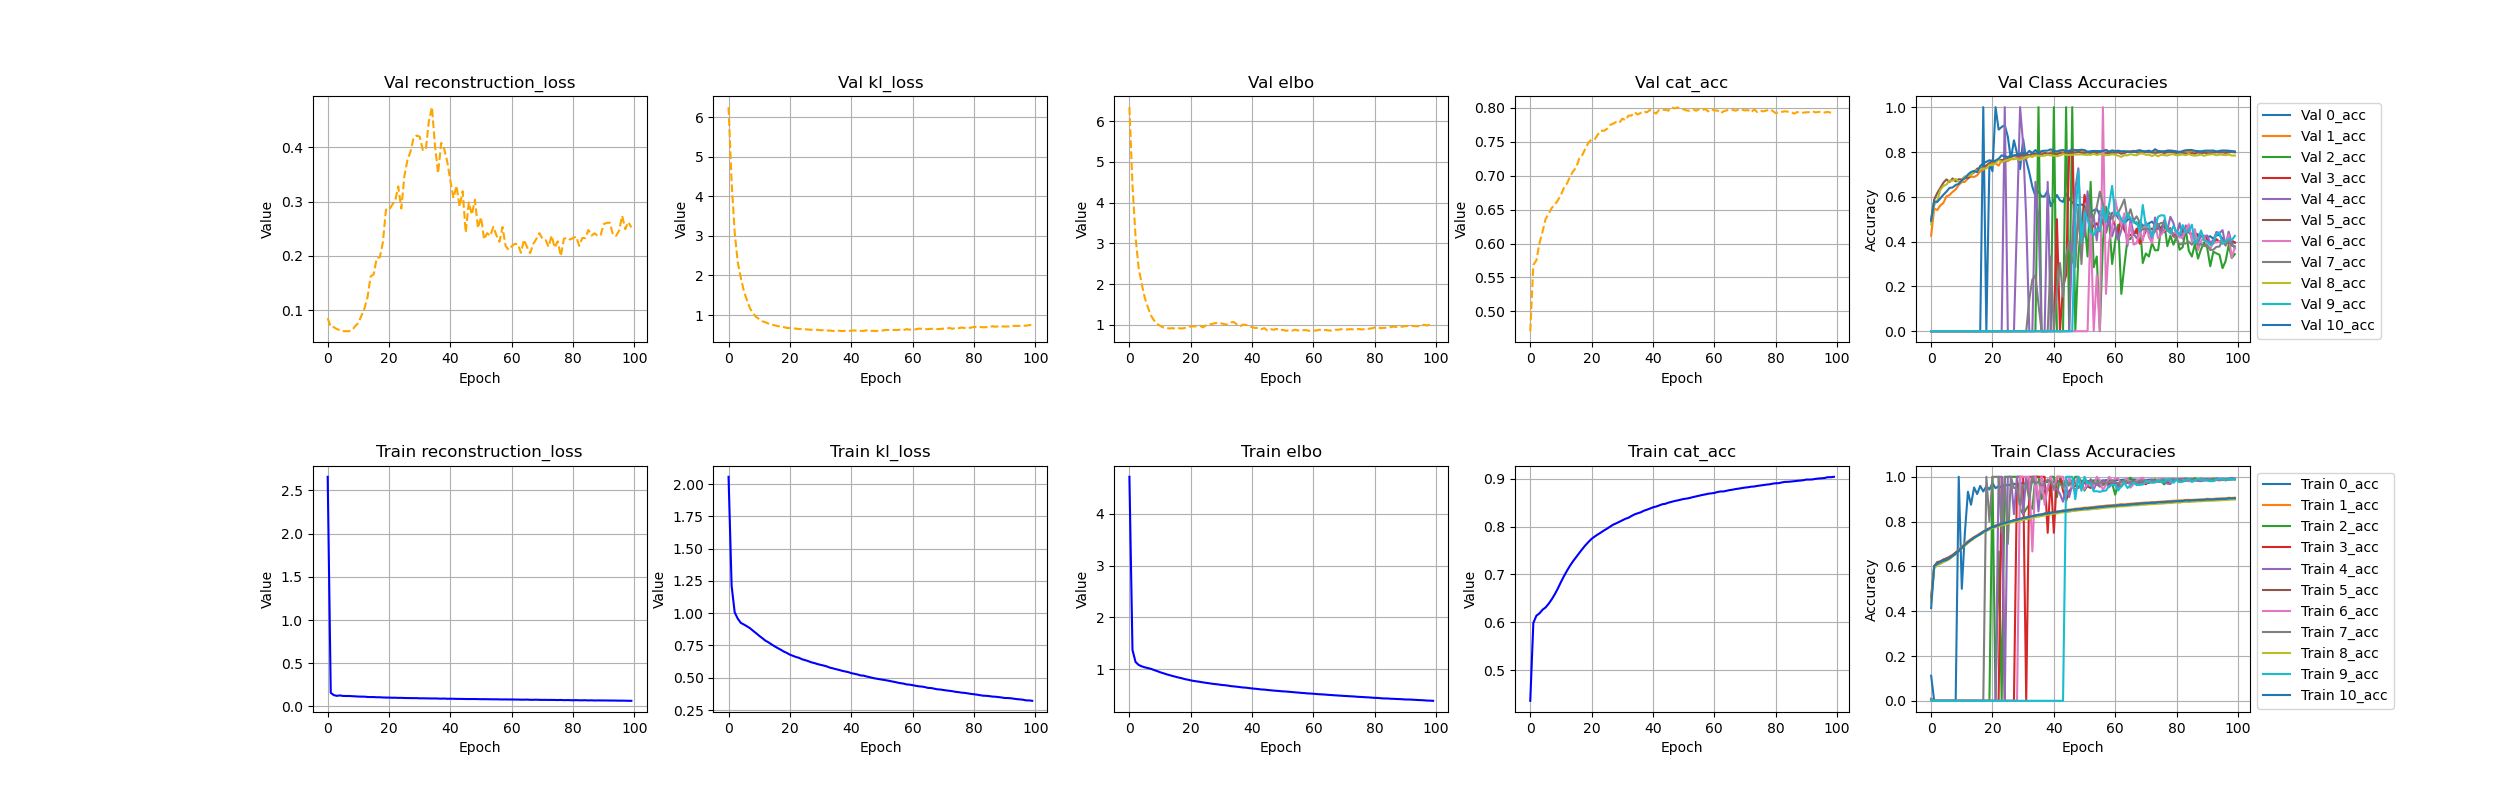

Source data for this figure (header and first rows):
, 0_acc, 10_acc, 1_acc, 2_acc, 3_acc, 4_acc, 5_acc, 6_acc, 7_acc, 8_acc, 9_acc, cat_acc, climbing, elbo, kl_loss, reconstruction_loss, trainable_vars_tracker, val_0_acc, val_10_acc, val_1_acc, val_2_acc, val_3_acc, val_4_acc
0, 0.1118, 0.4141, 0.4516, 0.003893, 0.007496, 0.001686, 0.464, 0.002183, 0.009543, 0.4402, 0.001736, 0.4357, 0.0, 4.715, 2.057, 2.658, 0.0, 0.0, 0.4917, 0.4267, 0.0, 0.0, 0.0
1, 0.0, 0.6016, 0.6011, 0.0, 0.0, 0.0, 0.6011, 0.0, 0.0, 0.5905, 0.0, 0.5986, 0.0, 1.369, 1.212, 0.1569, 0.0, 0.0, 0.5796, 0.5473, 0.0, 0.0, 0.0
2, 0.0, 0.6119, 0.6171, 0.0, 0.0, 0.0, 0.6194, 0.0, 0.0, 0.6063, 0.0, 0.6138, 0.0, 1.137, 1.007, 0.1304, 0.0, 0.0, 0.5771, 0.5411, 0.0, 0.0, 0.0
3, 0.0, 0.619, 0.623, 0.0, 0.0, 0.0, 0.622, 0.0, 0.0, 0.6106, 0.0, 0.6186, 0.0, 1.08, 0.9578, 0.1221, 0.0, 0.0, 0.5931, 0.5611, 0.0, 0.0, 0.0
4, 0.0, 0.6254, 0.629, 0.0, 0.0, 0.0, 0.6311, 0.0, 0.0, 0.6191, 0.0, 0.6262, 0.0, 1.052, 0.9251, 0.127, 0.0, 0.0, 0.6094, 0.5726, 0.0, 0.0, 0.0
5, 0.0, 0.629, 0.6334, 0.0, 0.0, 0.0, 0.6364, 0.0, 0.0, 0.625, 0.0, 0.631, 0.0, 1.034, 0.9126, 0.1211, 0.0, 0.0, 0.6231, 0.6022, 0.0, 0.0, 0.0
6, 0.0, 0.6368, 0.6443, 0.0, 0.0, 0.0, 0.6416, 0.0, 0.0, 0.6325, 0.0, 0.6388, 0.0, 1.019, 0.8987, 0.1203, 0.0, 0.0, 0.6397, 0.6075, 0.0, 0.0, 0.0
7, 0.0, 0.6469, 0.651, 0.0, 0.0, 0.0, 0.6505, 0.0, 0.0, 0.6436, 0.0, 0.648, 0.0, 1.004, 0.8837, 0.1203, 0.0, 0.0, 0.6417, 0.6223, 0.0, 0.0, 0.0
8, 0.0, 0.656, 0.6627, 0.0, 0.0, 0.0, 0.6616, 0.0, 0.0, 0.6539, 0.0, 0.6586, 0.0, 0.9821, 0.8637, 0.1183, 0.0, 0.0, 0.6528, 0.6329, 0.0, 0.0, 0.0
9, 1.0, 0.6681, 0.6742, 0.0, 0.0, 0.0, 0.6725, 0.0, 0.0, 0.6682, 0.0, 0.6708, 0.0, 0.9612, 0.8451, 0.1161, 0.0, 0.0, 0.6576, 0.6533, 0.0, 0.0, 0.0
10, 0.5, 0.6821, 0.6881, 0.0, 0.0, 0.0, 0.6847, 0.0, 0.0, 0.6818, 0.0, 0.6842, 0.0, 0.9389, 0.8249, 0.114, 0.0, 0.0, 0.6733, 0.6659, 0.0, 0.0, 0.0
11, 0.75, 0.6962, 0.7023, 0.0, 0.0, 0.0, 0.6958, 0.0, 0.0, 0.6926, 0.0, 0.6966, 0.0, 0.92, 0.8069, 0.1131, 0.0, 0.0, 0.6826, 0.6666, 0.0, 0.0, 0.0
12, 0.9333, 0.7081, 0.7123, 0.0, 0.0, 0.0, 0.7084, 0.0, 0.0, 0.7041, 0.0, 0.7082, 0.0, 0.9005, 0.7879, 0.1126, 0.0, 0.0, 0.6993, 0.6822, 0.0, 0.0, 0.0
13, 0.875, 0.7172, 0.7225, 0.0, 0.0, 0.0, 0.7192, 0.0, 0.0, 0.7161, 0.0, 0.7187, 0.0, 0.8835, 0.7745, 0.1089, 0.0, 0.0, 0.7111, 0.6902, 0.0, 0.0, 0.0
14, 0.9524, 0.7275, 0.7312, 0.0, 0.0, 0.0, 0.729, 0.0, 0.0, 0.725, 0.0, 0.7282, 0.0, 0.8667, 0.7585, 0.1082, 0.0, 0.0, 0.7152, 0.6884, 0.0, 0.0, 0.0
15, 0.9231, 0.7364, 0.7388, 0.0, 0.0, 0.0, 0.7364, 0.0, 0.0, 0.7349, 0.0, 0.7366, 0.0, 0.8519, 0.7438, 0.108, 0.0, 0.0, 0.7099, 0.6961, 0.0, 0.0, 0.0
16, 0.9595, 0.7428, 0.7473, 0.0, 0.0, 0.0, 0.7472, 0.0, 0.0, 0.7433, 0.0, 0.7452, 0.0, 0.8362, 0.7303, 0.1059, 0.0, 0.0, 0.7379, 0.7138, 0.0, 0.0, 0.0
17, 0.9346, 0.7544, 0.7565, 0.0, 0.0, 0.0, 0.7529, 0.0, 0.0, 0.7499, 0.0, 0.7533, 0.0, 0.8232, 0.7175, 0.1056, 0.0, 1.0, 0.7492, 0.7202, 0.0, 0.0, 0.0
18, 0.9581, 0.7602, 0.762, 0.0, 0.0, 0.0, 0.7642, 0.0, 1.0, 0.7583, 0.0, 0.7612, 0.0, 0.8066, 0.7032, 0.1034, 0.0, 0.0, 0.7563, 0.7389, 0.0, 0.0, 0.0
19, 0.9436, 0.7689, 0.7719, 0.0, 0.0, 0.0, 0.7671, 0.0, 0.8, 0.7649, 0.0, 0.7681, 0.0, 0.7947, 0.6924, 0.1023, 0.0, 0.75, 0.7633, 0.7402, 0.0, 0.0, 0.0
20, 0.972, 0.7754, 0.7755, 1.0, 0.0, 0.0, 0.7757, 0.0, 1.0, 0.7713, 0.0, 0.7745, 0.0, 0.7811, 0.6791, 0.102, 0.0, 0.7143, 0.7572, 0.7514, 0.0, 0.0, 0.0
21, 0.9491, 0.7787, 0.7827, 0.0, 0.0, 0.0, 0.7816, 0.0, 1.0, 0.7744, 0.0, 0.7793, 0.0, 0.7701, 0.6699, 0.1001, 0.0, 1.0, 0.7619, 0.7494, 0.0, 0.0, 0.0
22, 0.9587, 0.7846, 0.7866, 0.6667, 0.0, 1.0, 0.7843, 0.0, 1.0, 0.779, 0.0, 0.7836, 0.0, 0.7613, 0.6608, 0.1006, 0.0, 0.9, 0.7699, 0.7391, 0.0, 0.0, 0.0
23, 0.9516, 0.7889, 0.788, 0.0, 1.0, 1.0, 0.7899, 0.0, 0.75, 0.7835, 0.0, 0.7876, 0.0, 0.7525, 0.6541, 0.09837, 0.0, 0.9118, 0.7851, 0.7633, 0.0, 0.0, 0.0
24, 0.9642, 0.7939, 0.7941, 1.0, 0.0, 0.0, 0.7926, 0.0, 1.0, 0.7871, 0.0, 0.7919, 0.0, 0.7421, 0.6431, 0.09903, 0.0, 0.92, 0.7804, 0.7583, 0.0, 0.0, 1.0
25, 0.962, 0.7971, 0.799, 1.0, 0.0, 1.0, 0.7967, 0.0, 0.7, 0.7899, 0.0, 0.7957, 0.0, 0.7334, 0.6362, 0.09718, 0.0, 0.8684, 0.7774, 0.7594, 0.0, 0.0, 0.0
26, 0.9659, 0.8016, 0.8008, 1.0, 0.0, 1.0, 0.8007, 0.0, 1.0, 0.7963, 0.0, 0.7999, 0.0, 0.7251, 0.6286, 0.09658, 0.0, 0.7676, 0.7844, 0.7685, 0.0, 0.0, 0.0
27, 0.9683, 0.8056, 0.807, 1.0, 0.0, 0.8333, 0.8056, 0.0, 0.95, 0.7979, 0.0, 0.804, 0.0, 0.7158, 0.6196, 0.09613, 0.0, 0.8521, 0.7843, 0.7678, 0.0, 0.0, 0.0
28, 0.967, 0.8075, 0.8076, 1.0, 1.0, 1.0, 0.8095, 0.0, 0.95, 0.8025, 0.0, 0.8069, 0.0, 0.7088, 0.6135, 0.09527, 0.0, 0.794, 0.7883, 0.7747, 0.0, 0.0, 0.5
29, 0.9691, 0.8131, 0.812, 0.8571, 1.0, 1.0, 0.8104, 1.0, 0.875, 0.8045, 0.0, 0.81, 0.0, 0.7022, 0.6061, 0.09606, 0.0, 0.7237, 0.7918, 0.7727, 0.0, 0.0, 1.0
30, 0.972, 0.8156, 0.8142, 0.8333, 1.0, 0.8333, 0.8151, 1.0, 0.963, 0.8076, 0.0, 0.8132, 0.0, 0.6934, 0.6, 0.09339, 0.0, 0.8571, 0.7966, 0.7847, 0.0, 0.0, 0.8333
31, 0.9688, 0.8177, 0.8181, 0.8571, 0.0, 1.0, 0.818, 1.0, 0.9706, 0.8112, 0.0, 0.8164, 0.0, 0.6883, 0.5946, 0.09372, 0.0, 0.7619, 0.7896, 0.7708, 0.0, 0.0, 0.5
32, 0.9735, 0.8207, 0.8195, 0.875, 1.0, 0.9167, 0.8206, 1.0, 0.8966, 0.8129, 0.0, 0.8186, 0.0, 0.6813, 0.5881, 0.09313, 0.0, 0.708, 0.8053, 0.783, 0.0, 0.0, 0.0
33, 0.9754, 0.8246, 0.8244, 0.8571, 1.0, 1.0, 0.8228, 0.6667, 1.0, 0.8172, 0.0, 0.8223, 0.0, 0.6707, 0.5786, 0.09212, 0.0, 0.6444, 0.7951, 0.7881, 0.0, 0.0, 0.0
34, 0.9765, 0.8268, 0.8273, 1.0, 1.0, 1.0, 0.8274, 1.0, 0.9677, 0.8205, 0.0, 0.8256, 0.0, 0.6647, 0.5729, 0.0918, 0.0, 0.6029, 0.8089, 0.7908, 0.0, 0.0, 0.6667
35, 0.9769, 0.831, 0.8309, 1.0, 1.0, 0.8462, 0.8278, 0.9, 0.98, 0.8217, 0.0, 0.8279, 0.0, 0.6588, 0.5665, 0.09225, 0.0, 0.6247, 0.794, 0.7868, 1.0, 0.0, 0.5
36, 0.9768, 0.8305, 0.831, 0.9, 1.0, 1.0, 0.832, 1.0, 0.9615, 0.8253, 0.0, 0.8299, 0.0, 0.6515, 0.5609, 0.0906, 0.0, 0.6016, 0.8044, 0.798, 0.0, 0.0, 0.0
37, 0.9781, 0.8356, 0.8373, 0.9412, 1.0, 0.9444, 0.8326, 0.875, 0.9674, 0.8271, 0.0, 0.8332, 0.0, 0.6437, 0.5542, 0.08952, 0.0, 0.6022, 0.8056, 0.7951, 0.0, 0.0, 0.0
38, 0.9771, 0.8351, 0.8369, 0.9375, 0.75, 0.9474, 0.8377, 0.9524, 0.9884, 0.8308, 0.0, 0.8353, 0.0, 0.64, 0.549, 0.091, 0.0, 0.6276, 0.8063, 0.7884, 0.0, 0.0, 0.6667
39, 0.9763, 0.84, 0.8405, 1.0, 1.0, 1.0, 0.8384, 1.0, 0.9775, 0.8317, 0.0, 0.8378, 0.0, 0.6321, 0.5439, 0.08822, 0.0, 0.5579, 0.8119, 0.8002, 0.0, 0.0, 0.0
40, 0.977, 0.8407, 0.8426, 1.0, 0.75, 0.9412, 0.8409, 0.9444, 0.9474, 0.8364, 0.0, 0.8404, 0.0, 0.625, 0.536, 0.08896, 0.0, 0.5842, 0.8048, 0.7979, 1.0, 0.0, 0.0
41, 0.98, 0.8435, 0.8463, 0.9091, 1.0, 0.9474, 0.8417, 1.0, 0.973, 0.836, 0.0, 0.842, 0.0, 0.6192, 0.5309, 0.08832, 0.0, 0.608, 0.8027, 0.7952, 0.0, 0.5, 0.0
42, 0.9799, 0.845, 0.8464, 1.0, 1.0, 0.9231, 0.8446, 1.0, 0.9675, 0.8401, 0.0, 0.8443, 0.0, 0.6129, 0.5259, 0.08695, 0.0, 0.5844, 0.8072, 0.8022, 0.0, 0.0, 0.0
43, 0.9807, 0.8468, 0.8508, 0.9667, 0.9375, 0.8889, 0.8475, 1.0, 0.9538, 0.8413, 0.0, 0.8468, 0.0, 0.6052, 0.5183, 0.08696, 0.0, 0.577, 0.8089, 0.7986, 0.0, 0.2, 0.0
44, 0.979, 0.8487, 0.8514, 0.9474, 0.8929, 0.96, 0.8474, 0.9355, 0.9863, 0.8426, 1.0, 0.8477, 0.0, 0.603, 0.5166, 0.08639, 0.0, 0.6151, 0.8035, 0.8, 1.0, 0.25, 0.0
45, 0.9812, 0.8504, 0.8536, 0.973, 0.9355, 0.9091, 0.8514, 1.0, 0.9615, 0.844, 1.0, 0.8501, 0.0, 0.5953, 0.5099, 0.08542, 0.0, 0.5899, 0.8053, 0.7977, 0.0, 0.8, 0.0
46, 0.9824, 0.8533, 0.854, 0.9762, 0.9538, 0.9655, 0.8512, 0.9524, 0.9763, 0.8475, 1.0, 0.8518, 0.0, 0.5896, 0.5046, 0.08503, 0.0, 0.5747, 0.8105, 0.81, 1.0, 0.8, 0.4
47, 0.979, 0.854, 0.8576, 1.0, 0.96, 0.9394, 0.8537, 0.9767, 0.971, 0.8478, 0.9, 0.8535, 0.0, 0.5838, 0.4985, 0.08536, 0.0, 0.5648, 0.8087, 0.8045, 0.0, 0.3529, 0.6364
48, 0.9808, 0.8551, 0.8584, 1.0, 0.951, 0.9583, 0.8542, 1.0, 0.9498, 0.8504, 1.0, 0.8548, 0.0, 0.5792, 0.4939, 0.08534, 0.0, 0.5631, 0.8081, 0.8072, 0.3333, 0.5, 0.7273
49, 0.9824, 0.8556, 0.86, 0.9773, 0.9624, 0.9661, 0.8569, 0.9574, 0.9643, 0.8515, 0.9375, 0.8564, 0.0, 0.5742, 0.4897, 0.08448, 0.0, 0.5659, 0.8101, 0.8032, 0.5, 0.4444, 0.4167
50, 0.9819, 0.8592, 0.8621, 0.9385, 0.9742, 0.9873, 0.8567, 0.9444, 0.9841, 0.8524, 1.0, 0.8579, 0.0, 0.5691, 0.4858, 0.08327, 0.0, 0.559, 0.8083, 0.8017, 0.5, 0.6087, 0.4231
51, 0.9808, 0.8582, 0.8625, 0.9615, 0.9575, 0.9556, 0.8592, 0.9722, 0.9764, 0.8536, 0.9706, 0.8587, 0.0, 0.5658, 0.4821, 0.08371, 0.0, 0.5104, 0.8012, 0.7994, 0.3333, 0.5476, 0.625
52, 0.9811, 0.8606, 0.8648, 0.9878, 0.95, 0.9888, 0.859, 0.9636, 0.9762, 0.8546, 0.9706, 0.8601, 0.0, 0.5608, 0.4777, 0.08305, 0.0, 0.5325, 0.8037, 0.7989, 0.6667, 0.4565, 0.5
53, 0.9839, 0.8617, 0.8656, 0.9759, 0.9669, 0.944, 0.8613, 0.9577, 0.9742, 0.857, 0.9351, 0.8618, 0.0, 0.5555, 0.473, 0.08256, 0.0, 0.5398, 0.8049, 0.7989, 0.2857, 0.4712, 0.5135
54, 0.9828, 0.8632, 0.8673, 0.9888, 0.9658, 0.9741, 0.8632, 1.0, 0.9664, 0.8575, 0.9358, 0.8632, 0.0, 0.55, 0.4683, 0.08177, 0.0, 0.5458, 0.8043, 0.8004, 0.3333, 0.4818, 0.4048
55, 0.9828, 0.8657, 0.8688, 0.9748, 0.9583, 0.9552, 0.8641, 0.9846, 0.9732, 0.8586, 0.9327, 0.8646, 0.0, 0.5452, 0.4632, 0.08206, 0.0, 0.5177, 0.8039, 0.8003, 0.0, 0.4453, 0.5357
56, 0.982, 0.8658, 0.8695, 0.9633, 0.9754, 0.9854, 0.8668, 0.9406, 0.9758, 0.8608, 0.9369, 0.8662, 0.0, 0.5391, 0.4582, 0.08087, 0.0, 0.5166, 0.8041, 0.8016, 0.4, 0.5, 0.54
57, 0.9853, 0.868, 0.8716, 0.9677, 0.9688, 0.9716, 0.866, 0.9639, 0.973, 0.8622, 0.9384, 0.8674, 0.0, 0.5354, 0.4551, 0.08031, 0.0, 0.5147, 0.8096, 0.807, 0.5556, 0.4395, 0.4412
58, 0.9847, 0.8684, 0.8729, 0.968, 0.9662, 0.9535, 0.8687, 1.0, 0.9774, 0.8635, 0.9597, 0.8688, 0.0, 0.5296, 0.4486, 0.081, 0.0, 0.4801, 0.8015, 0.8003, 0.5, 0.5067, 0.5067
59, 0.9842, 0.8702, 0.8734, 0.9706, 0.9744, 0.974, 0.8685, 0.9821, 0.9841, 0.8645, 0.963, 0.8696, 0.0, 0.5266, 0.4468, 0.07979, 0.0, 0.528, 0.8073, 0.8027, 0.3, 0.5111, 0.4237
... 40 more rows
